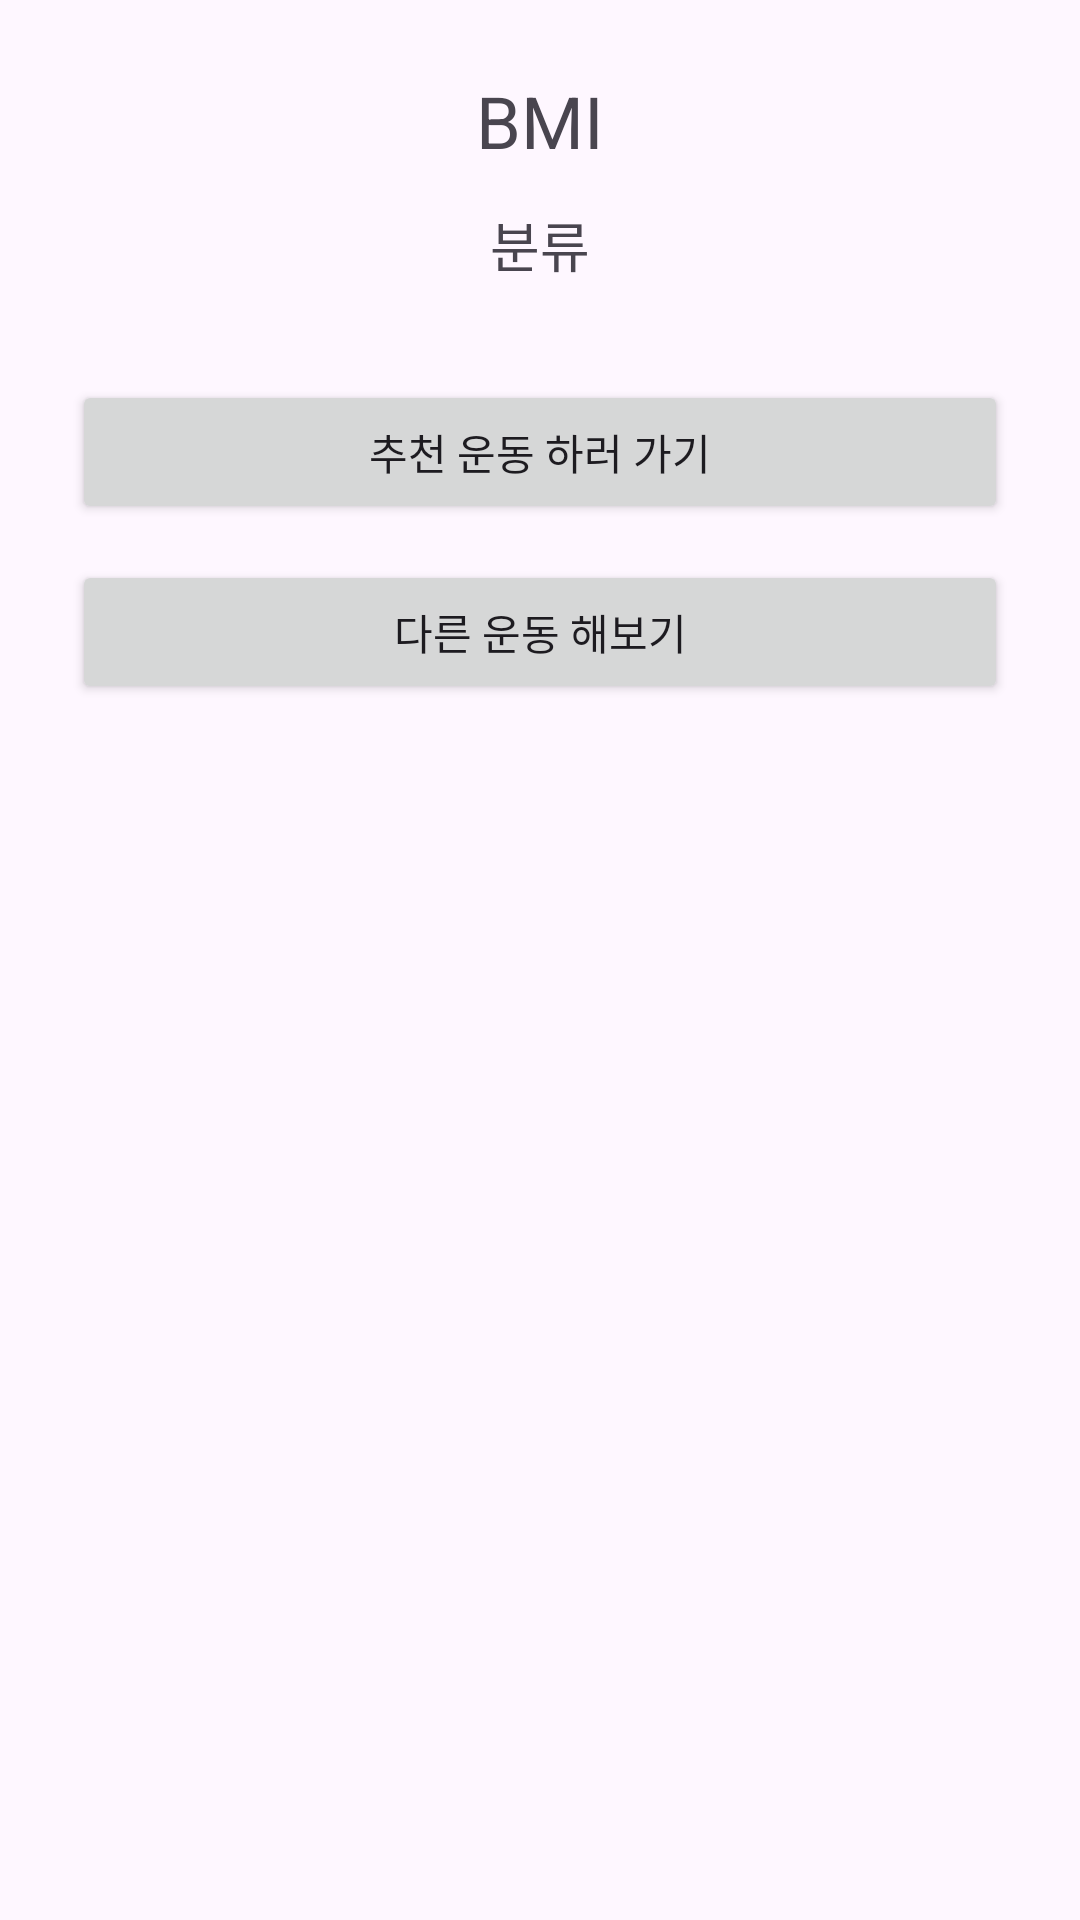

Produce the Android XML layout that renders to this screen, including the resource entries it uses.
<!-- AndroidManifest.xml: application theme Theme.FitMate -->
<!-- res/layout/activity_bmi_result.xml -->
<?xml version="1.0" encoding="utf-8"?>
<LinearLayout
    xmlns:android="http://schemas.android.com/apk/res/android"
    android:orientation="vertical"
    android:layout_width="match_parent"
    android:layout_height="match_parent"
    android:padding="24dp"
    android:gravity="center_horizontal">

    <TextView
        android:id="@+id/bmiTextView"
        android:text="BMI"
        android:textSize="24sp"
        android:layout_marginBottom="12dp"
        android:layout_width="wrap_content"
        android:layout_height="wrap_content" />

    <TextView
        android:id="@+id/categoryTextView"
        android:text="분류"
        android:textSize="18sp"
        android:layout_marginBottom="32dp"
        android:layout_width="wrap_content"
        android:layout_height="wrap_content" />

    <Button
        android:id="@+id/recommendButton"
        android:layout_width="match_parent"
        android:layout_height="wrap_content"
        android:text="추천 운동 하러 가기"
        android:layout_marginBottom="12dp" />

    <Button
        android:id="@+id/otherButton"
        android:layout_width="match_parent"
        android:layout_height="wrap_content"
        android:text="다른 운동 해보기" />
</LinearLayout>
<!-- resources referenced by this layout -->
<resources>
  <style name="Theme.FitMate" parent="Theme.Material3.DayNight.NoActionBar">
          <item name="colorPrimary">@color/primary</item>
          <item name="colorSecondary">@color/secondary</item>
          <item name="android:statusBarColor" tools:targetApi="l">@android:color/transparent</item>
      </style>
  <color name="primary">#6200EE</color>
  <color name="secondary">#03DAC6</color>
</resources>
